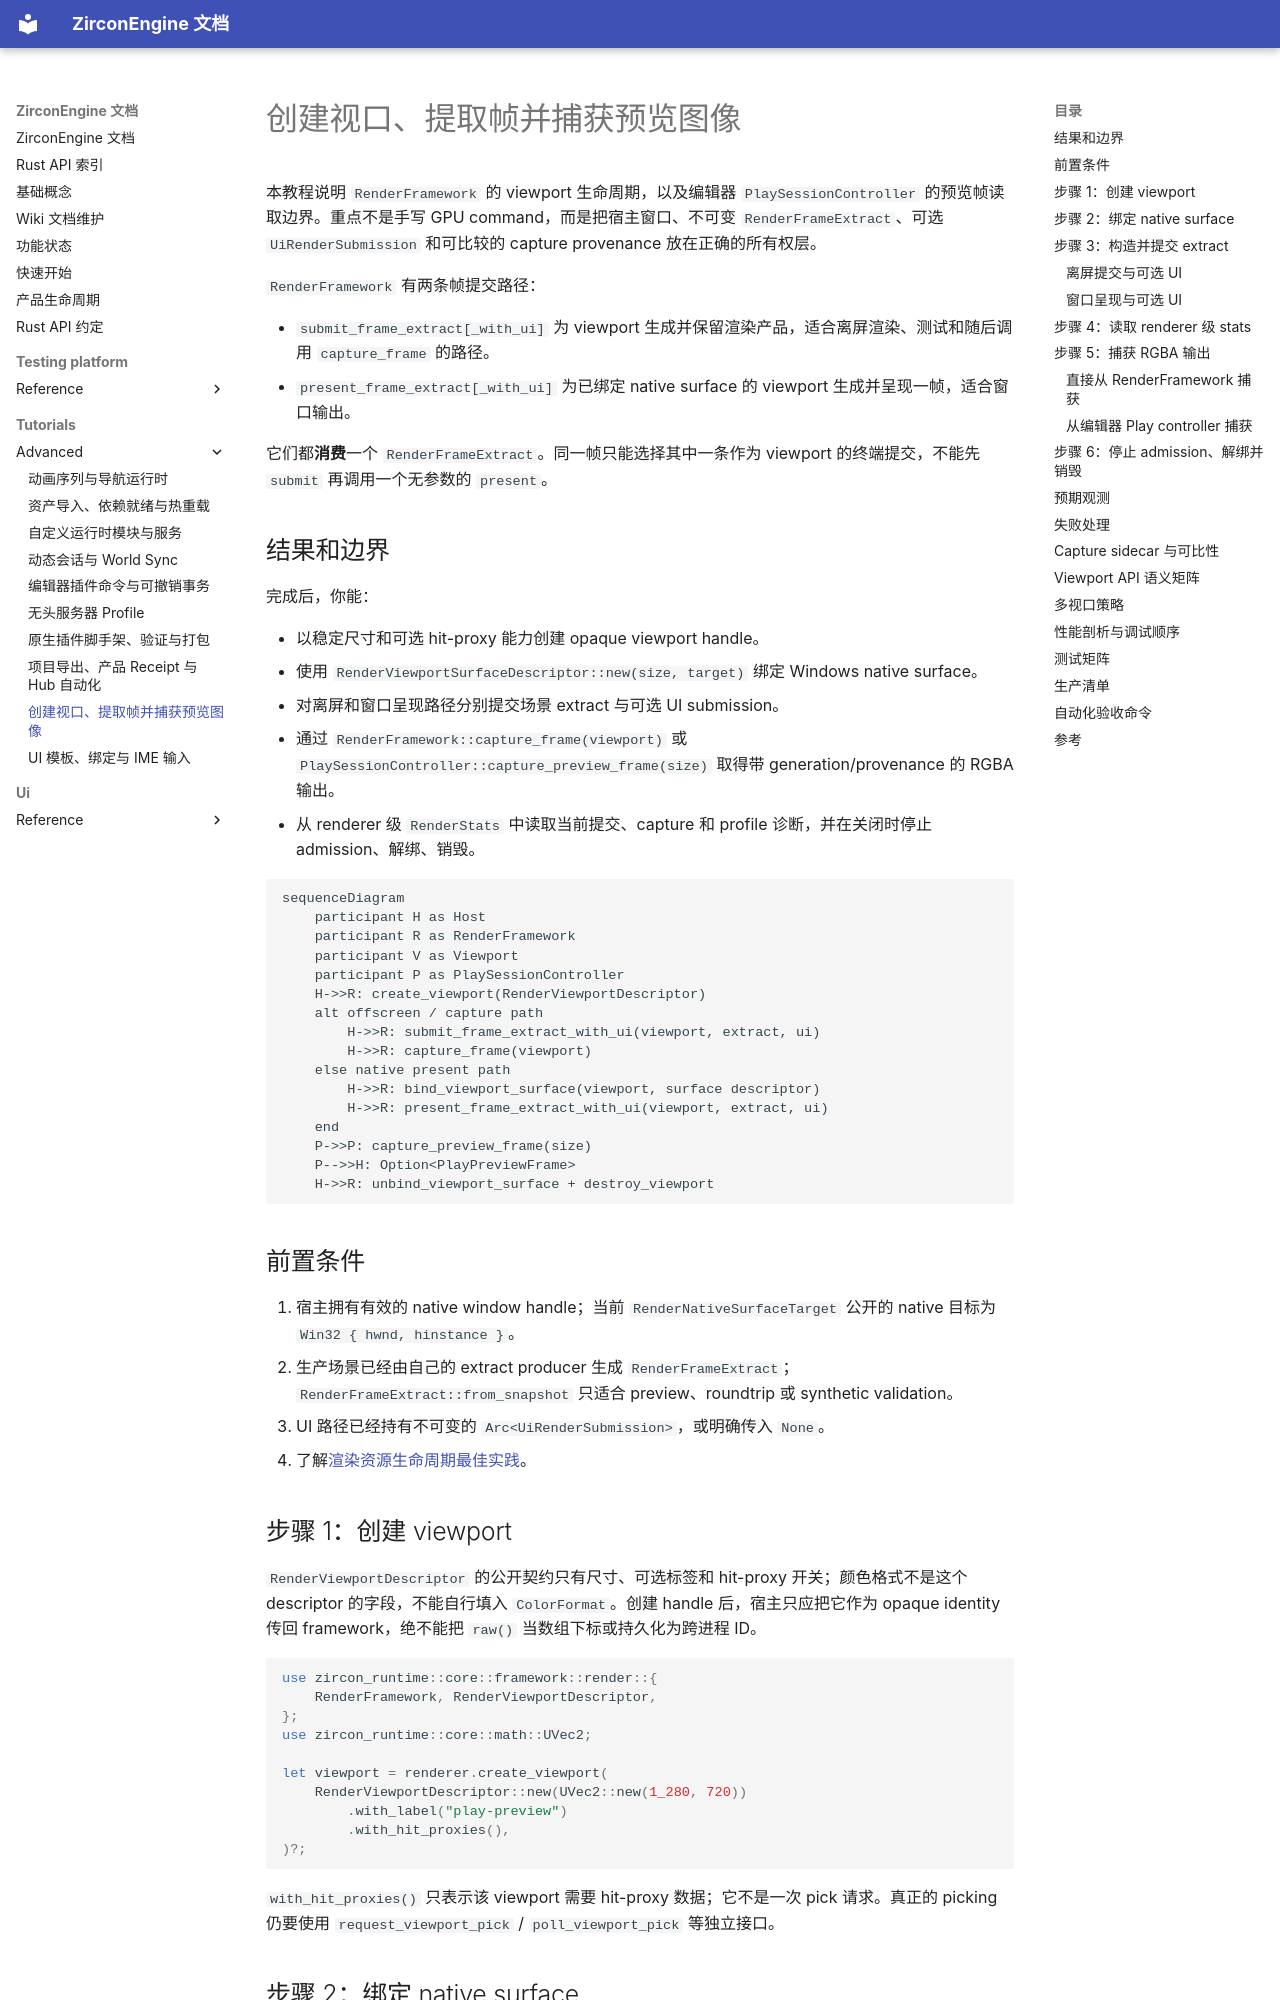

repository: He-Jiahui/ZirconEngine · page: tutorials/advanced/render-viewport-frame-capture/index.html · generator: mkdocs

---
related_code:
  - zircon_runtime/src/graphics/runtime/framework/mod.rs
  - zircon_editor/src/core/play/controller/preview_routing.rs
  - zircon_editor/src/core/play/preview_frame.rs
  - zircon_runtime/src/core/runtime/runtime.rs
implementation_files:
  - zircon_runtime/src/graphics/runtime/framework/mod.rs
  - zircon_editor/src/core/play/controller/preview_routing.rs
plan_sources:
  - user: 2026-09-09 扩充 ZirconEngine 公开接口教程、机制案例与最佳实践
tests:
  - zircon_runtime/tests/virtual_geometry_extract_contract.rs
  - zircon_editor/tests/integration_contracts/viewport_toolbar_template_project.rs
doc_type: workflow-detail
---

# 创建视口、提取帧并捕获预览图像

本教程说明 `RenderFramework` 的 viewport 生命周期，以及编辑器 `PlaySessionController` 的预览帧读取边界。重点不是手写 GPU command，而是把宿主窗口、不可变 `RenderFrameExtract`、可选 `UiRenderSubmission` 和可比较的 capture provenance 放在正确的所有权层。

`RenderFramework` 有两条帧提交路径：

- `submit_frame_extract[_with_ui]` 为 viewport 生成并保留渲染产品，适合离屏渲染、测试和随后调用 `capture_frame` 的路径。
- `present_frame_extract[_with_ui]` 为已绑定 native surface 的 viewport 生成并呈现一帧，适合窗口输出。

它们都**消费**一个 `RenderFrameExtract`。同一帧只能选择其中一条作为 viewport 的终端提交，不能先 `submit` 再调用一个无参数的 `present`。

## 结果和边界

完成后，你能：

- 以稳定尺寸和可选 hit-proxy 能力创建 opaque viewport handle。
- 使用 `RenderViewportSurfaceDescriptor::new(size, target)` 绑定 Windows native surface。
- 对离屏和窗口呈现路径分别提交场景 extract 与可选 UI submission。
- 通过 `RenderFramework::capture_frame(viewport)` 或 `PlaySessionController::capture_preview_frame(size)` 取得带 generation/provenance 的 RGBA 输出。
- 从 renderer 级 `RenderStats` 中读取当前提交、capture 和 profile 诊断，并在关闭时停止 admission、解绑、销毁。

```mermaid
sequenceDiagram
    participant H as Host
    participant R as RenderFramework
    participant V as Viewport
    participant P as PlaySessionController
    H->>R: create_viewport(RenderViewportDescriptor)
    alt offscreen / capture path
        H->>R: submit_frame_extract_with_ui(viewport, extract, ui)
        H->>R: capture_frame(viewport)
    else native present path
        H->>R: bind_viewport_surface(viewport, surface descriptor)
        H->>R: present_frame_extract_with_ui(viewport, extract, ui)
    end
    P->>P: capture_preview_frame(size)
    P-->>H: Option<PlayPreviewFrame>
    H->>R: unbind_viewport_surface + destroy_viewport
```

## 前置条件

1. 宿主拥有有效的 native window handle；当前 `RenderNativeSurfaceTarget` 公开的 native 目标为 `Win32 { hwnd, hinstance }`。
2. 生产场景已经由自己的 extract producer 生成 `RenderFrameExtract`；`RenderFrameExtract::from_snapshot` 只适合 preview、roundtrip 或 synthetic validation。
3. UI 路径已经持有不可变的 `Arc<UiRenderSubmission>`，或明确传入 `None`。
4. 了解[渲染资源生命周期最佳实践](../../best-practices/rendering-resource-lifetime-performance.md)。
